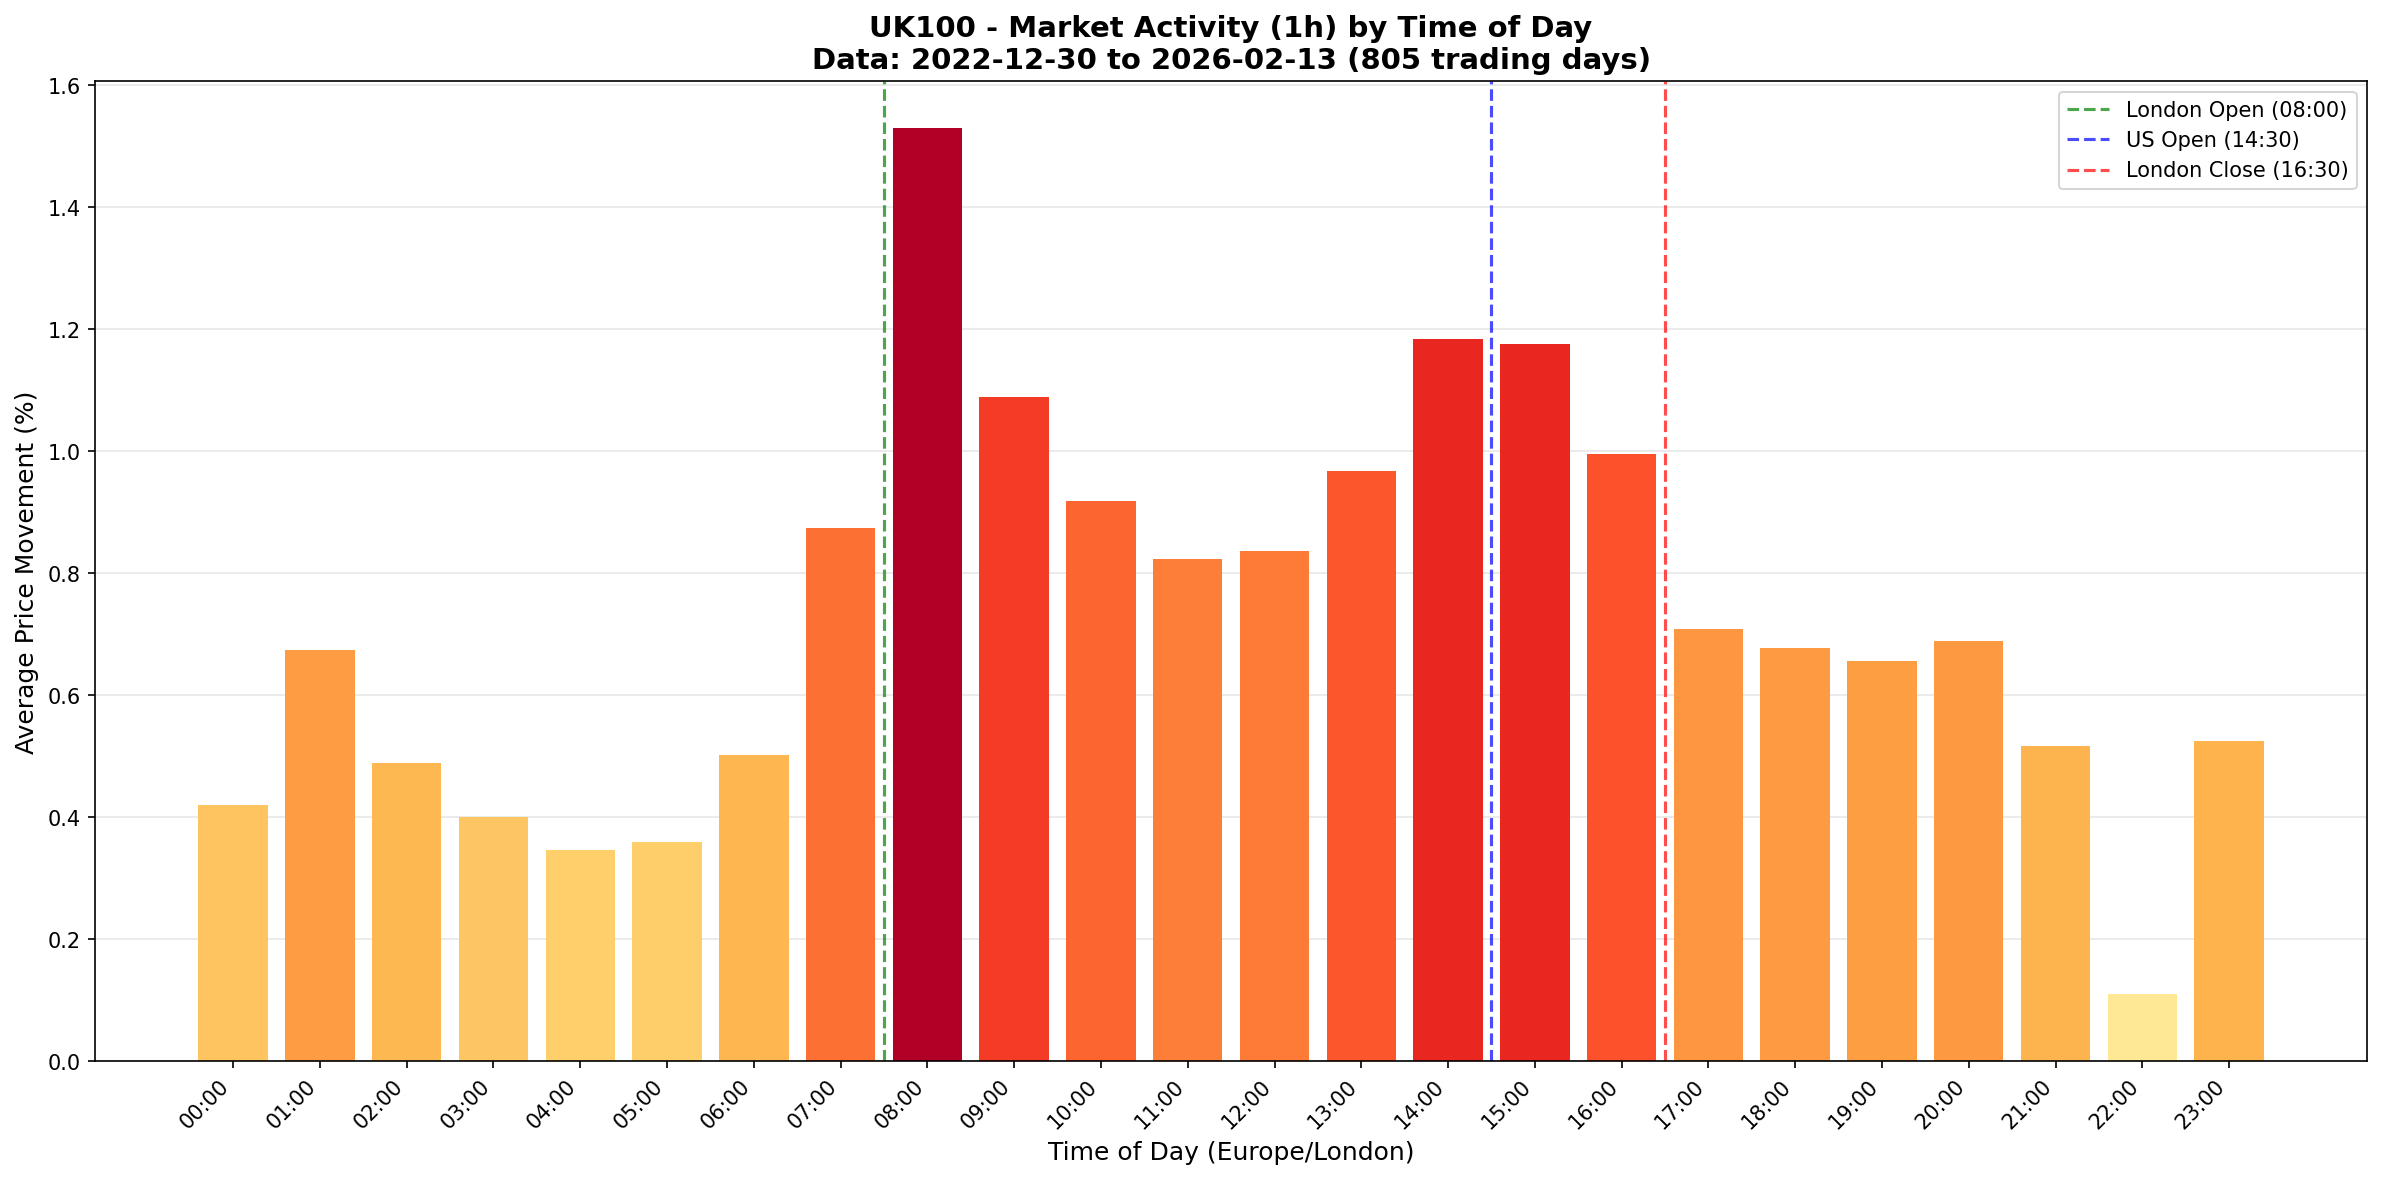

Source data for this figure (header and first rows):
time_slot, total_movement_pct, trading_days, candle_count, avg_movement_pct
00:00:00, 337.6, 803, 45482, 0.4204
01:00:00, 542.7, 805, 46742, 0.6742
02:00:00, 393.2, 804, 46762, 0.489
03:00:00, 321.6, 804, 45647, 0.4
04:00:00, 279, 804, 44207, 0.3471
05:00:00, 289, 804, 44559, 0.3595
06:00:00, 403.7, 804, 46648, 0.5022
07:00:00, 703.5, 804, 47951, 0.875
08:00:00, 1230, 804, 48201, 1.53
09:00:00, 875.5, 804, 48129, 1.089
10:00:00, 738.3, 804, 48087, 0.9183
11:00:00, 663.5, 805, 48091, 0.8242
12:00:00, 673.4, 805, 48073, 0.8365
13:00:00, 778.6, 805, 48026, 0.9672
14:00:00, 952.1, 804, 48056, 1.184
15:00:00, 945.7, 804, 48102, 1.176
16:00:00, 800.6, 804, 48039, 0.9958
17:00:00, 569.6, 804, 47779, 0.7084
18:00:00, 544.7, 804, 47216, 0.6775
19:00:00, 526.7, 802, 47219, 0.6567
20:00:00, 552.5, 802, 47222, 0.6889
21:00:00, 322.3, 624, 32626, 0.5166
22:00:00, 42.43, 385, 3458, 0.1102
23:00:00, 421.3, 803, 45367, 0.5247
